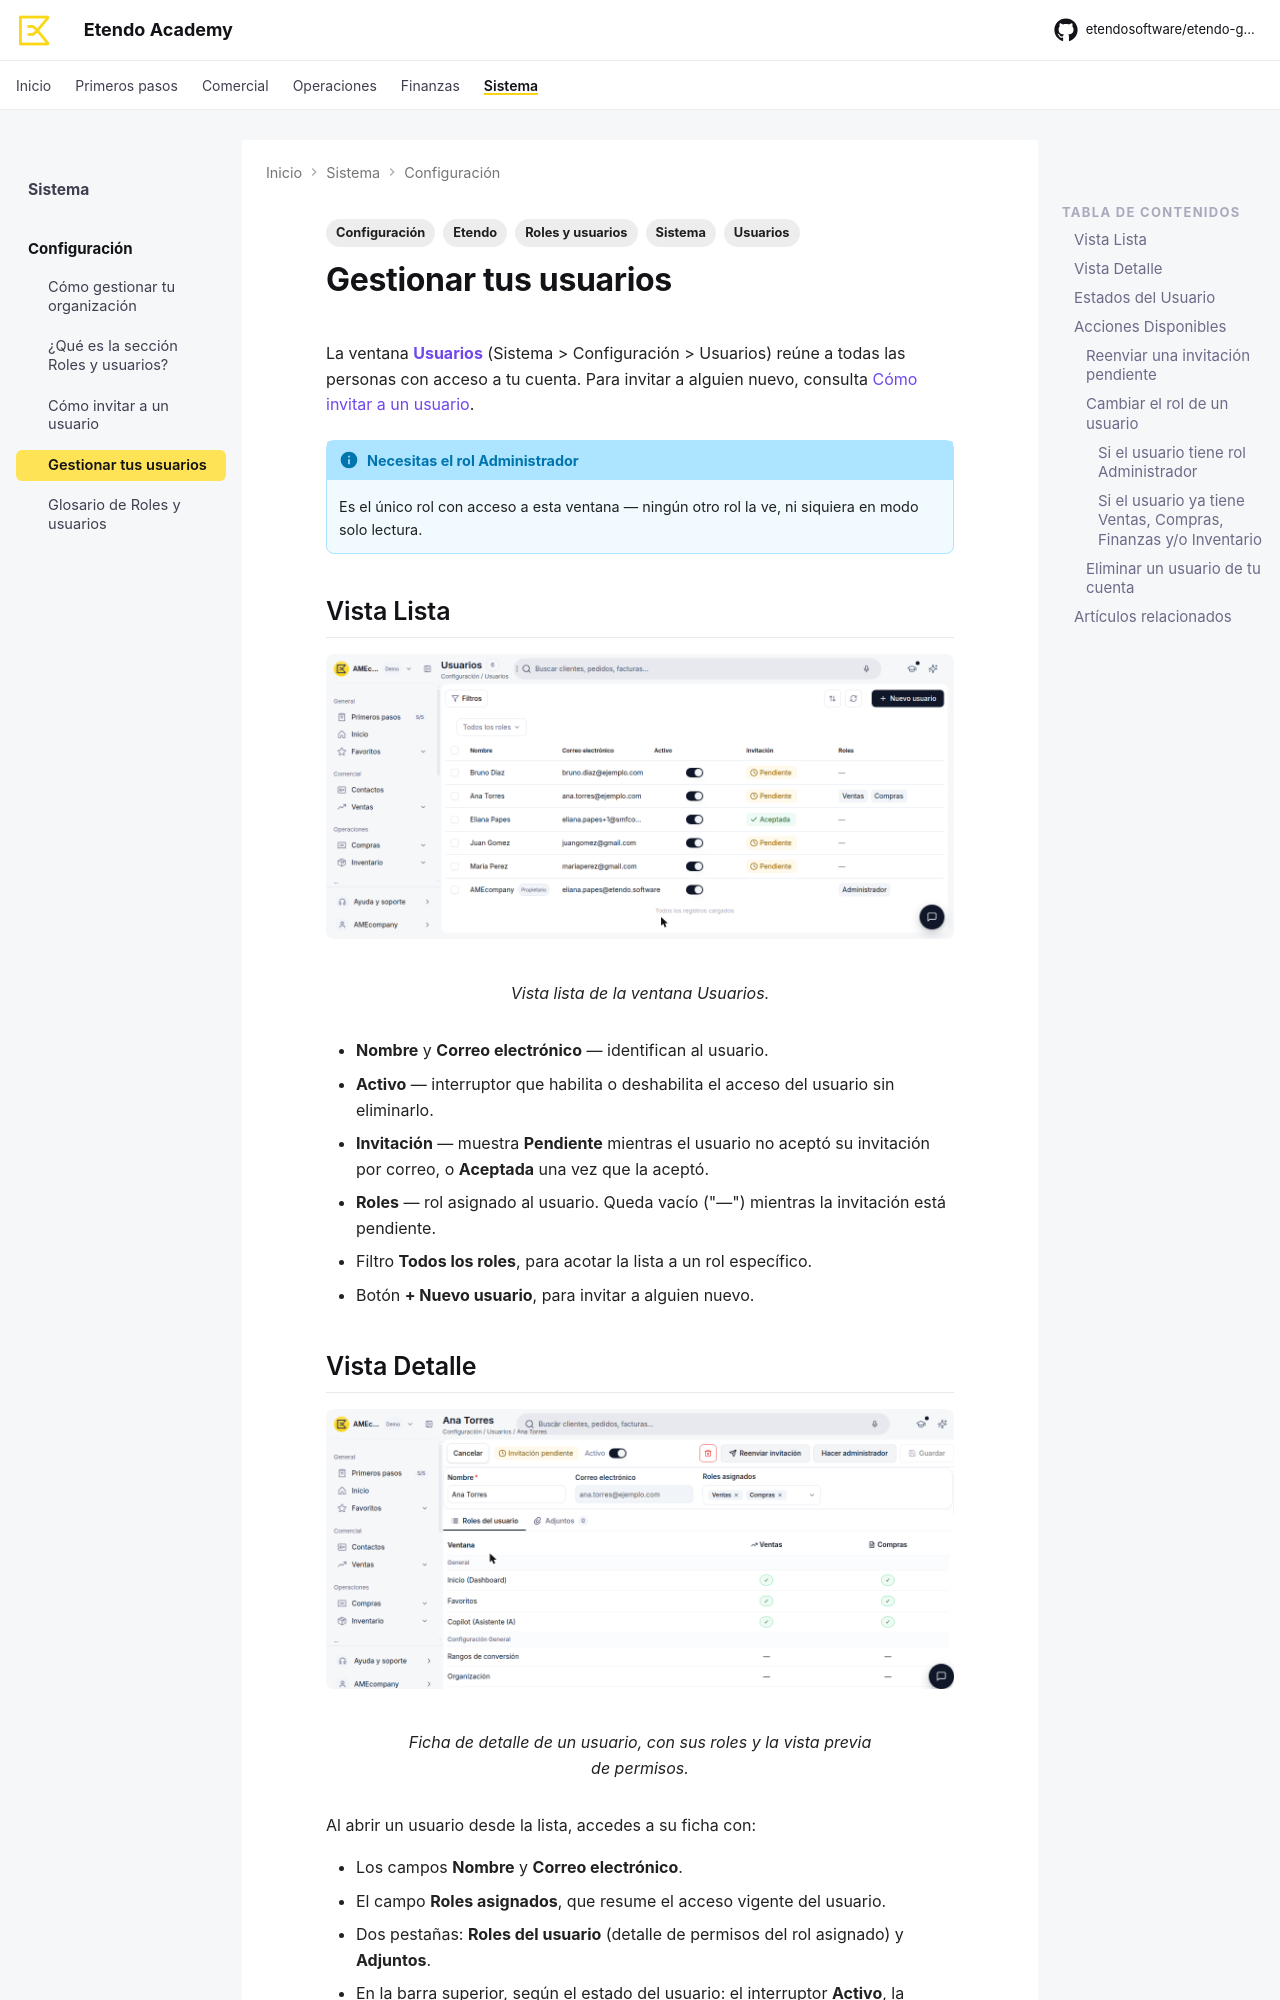

repository: etendosoftware/etendo-go-docs · page: sistema/configuracion/gestionar-tus-usuarios/gestionar-tus-usuarios/index.html · generator: mkdocs

---
title: Gestionar tus usuarios
description: >-
  Recorre la vista lista y la ficha de la ventana Usuarios en Etendo: sus
  columnas, los estados posibles y todas las acciones disponibles sobre cada usuario.
tags:
  - Roles y usuarios
  - Usuarios
  - Sistema
  - Configuración
  - Etendo
---

# Gestionar tus usuarios

La ventana **[Usuarios](https://app.etendo.ai/user){target="_blank"}** (Sistema > Configuración > Usuarios) reúne a todas las personas con acceso a tu cuenta. Para invitar a alguien nuevo, consulta [Cómo invitar a un usuario](../como-invitar-a-un-usuario/como-invitar-a-un-usuario.md).

!!! info "Necesitas el rol Administrador"
    Es el único rol con acceso a esta ventana — ningún otro rol la ve, ni siquiera en modo solo lectura.

## Vista Lista

<figure markdown="span">
  ![Lista de usuarios con las columnas Nombre, Correo electrónico, Activo, Invitación y Roles](assets/gestionar-tus-usuarios-1.png)
  <figcaption>Vista lista de la ventana Usuarios.</figcaption>
</figure>

- **Nombre** y **Correo electrónico** — identifican al usuario.
- **Activo** — interruptor que habilita o deshabilita el acceso del usuario sin eliminarlo.
- **Invitación** — muestra **Pendiente** mientras el usuario no aceptó su invitación por correo, o **Aceptada** una vez que la aceptó.
- **Roles** — rol asignado al usuario. Queda vacío ("—") mientras la invitación está pendiente.
- Filtro **Todos los roles**, para acotar la lista a un rol específico.
- Botón **+ Nuevo usuario**, para invitar a alguien nuevo.
